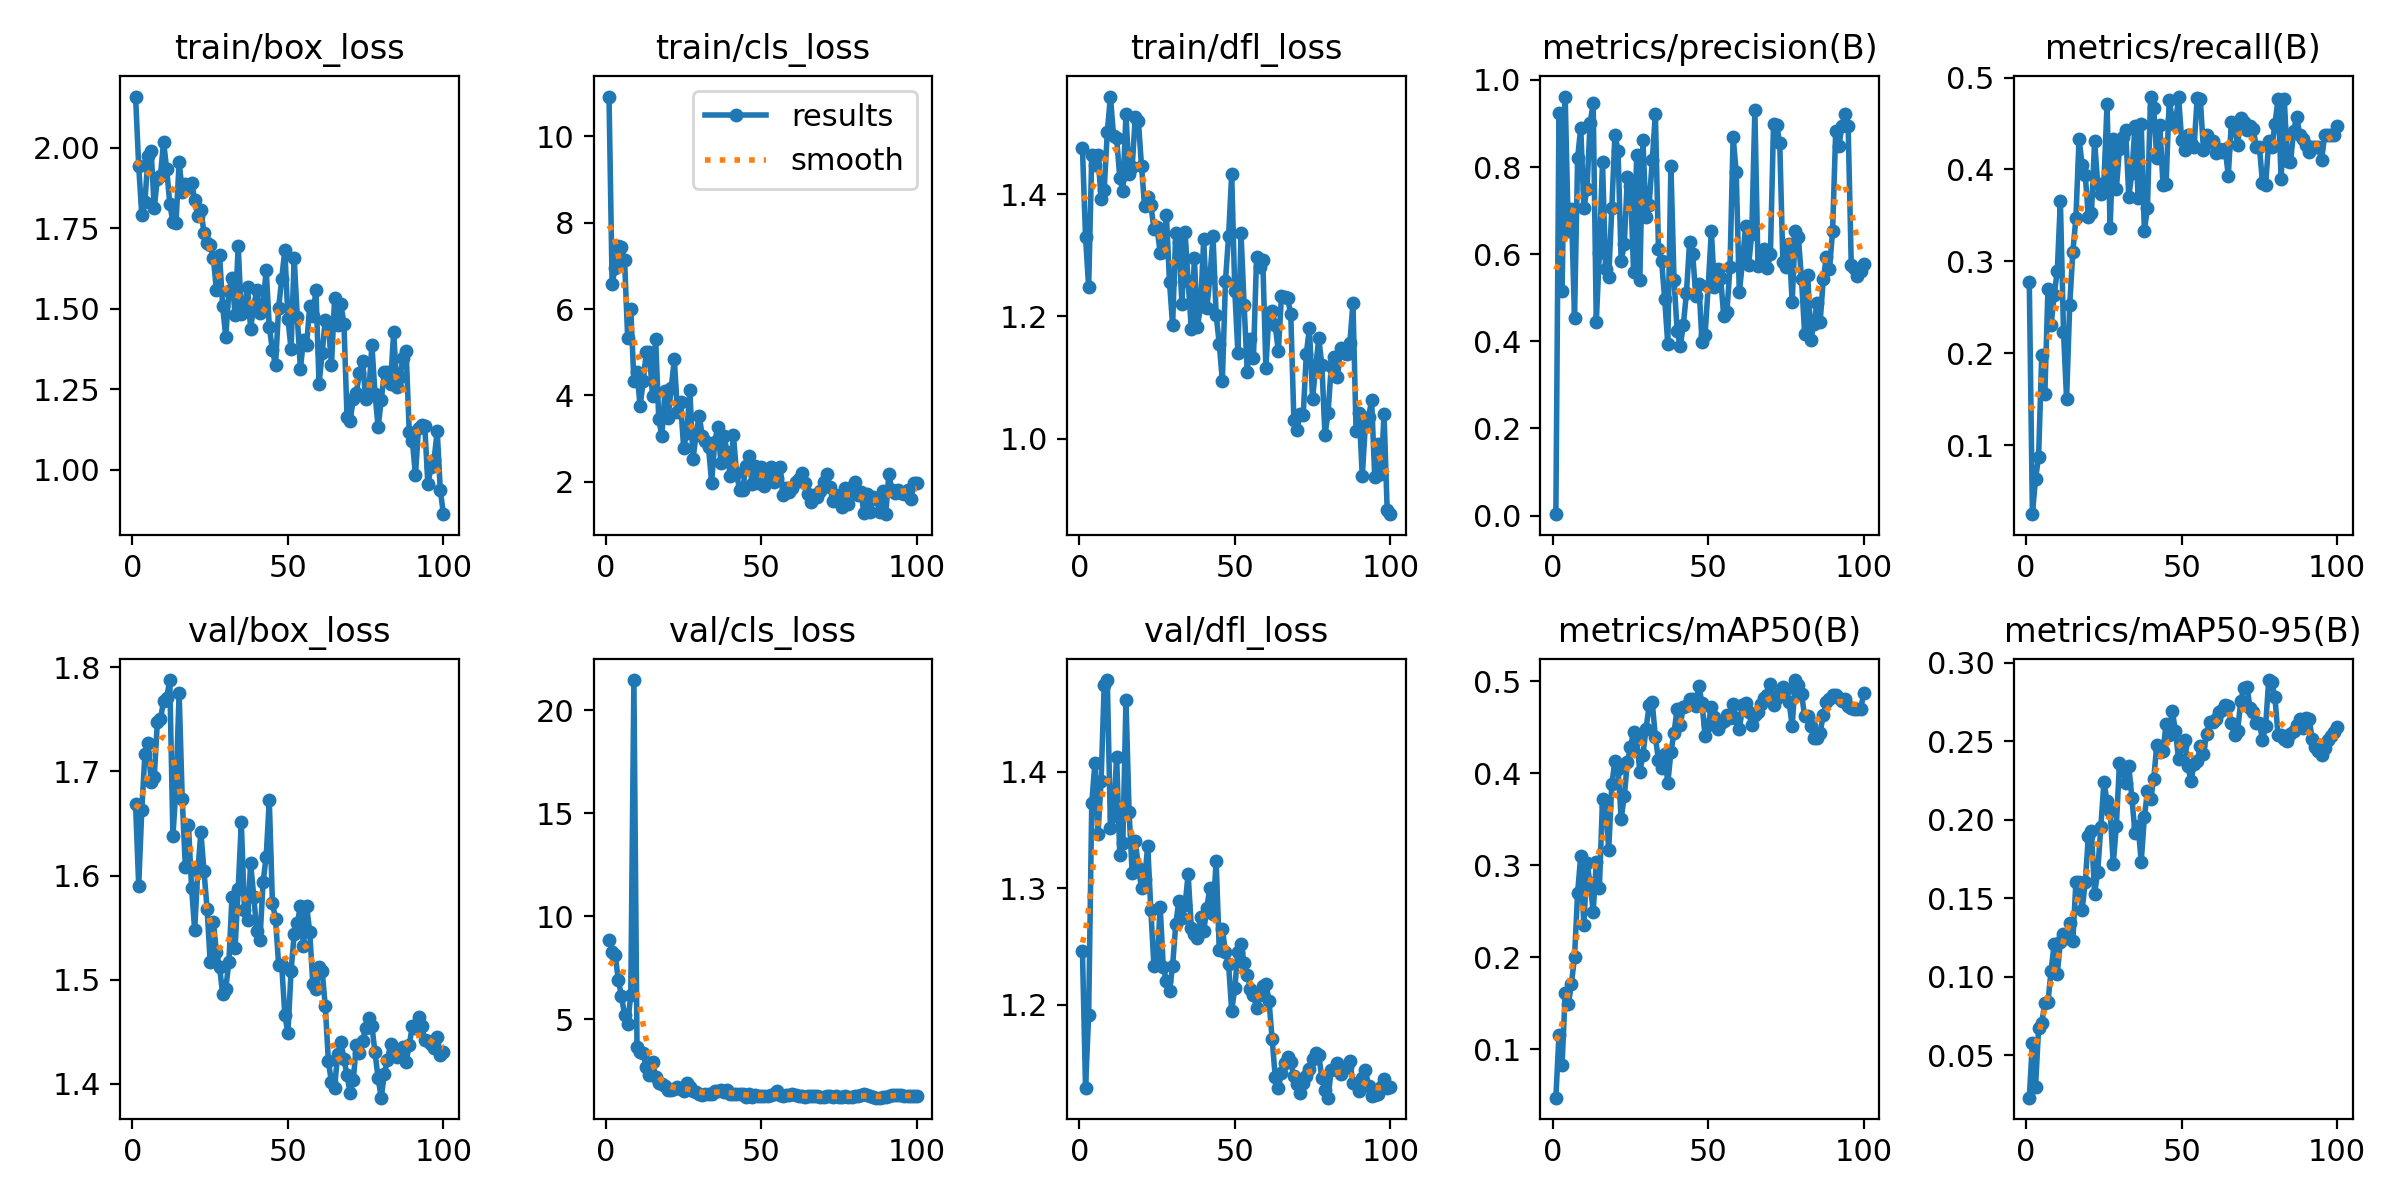

The data file committed next to this chart (first rows):
epoch, time, train/box_loss, train/cls_loss, train/dfl_loss, metrics/precision(B), metrics/recall(B), metrics/mAP50(B), metrics/mAP50-95(B), val/box_loss, val/cls_loss, val/dfl_loss, lr/pg0, lr/pg1, lr/pg2
1, 4.622, 2.159, 10.92, 1.476, 0.00326, 0.2781, 0.04758, 0.02284, 1.668, 8.857, 1.246, 0.0003603, 0.0003603, 0.0003603
2, 8.631, 1.943, 6.578, 1.33, 0.9232, 0.025, 0.1159, 0.05781, 1.59, 8.24, 1.128, 0.0007234, 0.0007234, 0.0007234
3, 12.4, 1.792, 6.961, 1.247, 0.5157, 0.06302, 0.08329, 0.02944, 1.663, 8.101, 1.191, 0.001079, 0.001079, 0.001079
4, 16.44, 1.833, 7.451, 1.465, 0.9619, 0.0875, 0.1608, 0.06715, 1.717, 6.892, 1.373, 0.001078, 0.001078, 0.001078
5, 20.42, 1.973, 7.427, 1.448, 0.6523, 0.1982, 0.1491, 0.07072, 1.727, 6.123, 1.407, 0.001067, 0.001067, 0.001067
6, 24.42, 1.99, 7.137, 1.464, 0.7044, 0.1554, 0.1712, 0.08291, 1.69, 5.216, 1.346, 0.001056, 0.001056, 0.001056
7, 28.25, 1.813, 5.34, 1.393, 0.4526, 0.2696, 0.2003, 0.08352, 1.695, 4.783, 1.392, 0.001045, 0.001045, 0.001045
8, 32.42, 1.904, 5.998, 1.408, 0.8212, 0.2304, 0.2703, 0.1037, 1.747, 6.185, 1.474, 0.001034, 0.001034, 0.001034
9, 37.44, 1.914, 4.342, 1.502, 0.8907, 0.2633, 0.3106, 0.1206, 1.75, 21.47, 1.479, 0.001023, 0.001023, 0.001023
10, 42.2, 2.018, 4.542, 1.56, 0.7064, 0.2894, 0.2353, 0.1015, 1.768, 3.63, 1.352, 0.001012, 0.001012, 0.001012
11, 46.56, 1.935, 3.75, 1.496, 0.7488, 0.3661, 0.3022, 0.1222, 1.771, 3.427, 1.362, 0.001001, 0.001001, 0.001001
12, 50.51, 1.826, 4.341, 1.492, 0.9002, 0.2236, 0.281, 0.1271, 1.788, 3.333, 1.413, 0.00099, 0.00099, 0.00099
13, 54.66, 1.769, 5.002, 1.426, 0.9467, 0.15, 0.2497, 0.1243, 1.638, 2.66, 1.329, 0.000979, 0.000979, 0.000979
14, 59.67, 1.767, 4.996, 1.405, 0.4442, 0.2526, 0.3033, 0.1344, 1.685, 2.28, 1.339, 0.000968, 0.000968, 0.000968
15, 64.54, 1.956, 3.983, 1.531, 0.6036, 0.3098, 0.2757, 0.1224, 1.775, 2.928, 1.461, 0.000957, 0.000957, 0.000957
16, 69.19, 1.864, 5.316, 1.432, 0.8112, 0.3476, 0.372, 0.1604, 1.674, 2.2, 1.366, 0.000946, 0.000946, 0.000946
17, 73.08, 1.889, 3.448, 1.445, 0.5651, 0.433, 0.3646, 0.1603, 1.608, 1.887, 1.313, 0.000935, 0.000935, 0.000935
18, 77.33, 1.876, 3.058, 1.527, 0.5473, 0.4054, 0.3171, 0.1426, 1.649, 1.857, 1.341, 0.000924, 0.000924, 0.000924
19, 82.27, 1.892, 4.114, 1.519, 0.7065, 0.3936, 0.3881, 0.1601, 1.588, 1.767, 1.318, 0.000913, 0.000913, 0.000913
20, 87.24, 1.839, 3.477, 1.446, 0.8746, 0.3485, 0.4136, 0.1895, 1.548, 1.551, 1.3, 0.000902, 0.000902, 0.000902
21, 91.9, 1.788, 4.169, 1.38, 0.8366, 0.3528, 0.4052, 0.1925, 1.604, 1.58, 1.308, 0.000891, 0.000891, 0.000891
22, 95.82, 1.808, 4.836, 1.395, 0.5835, 0.431, 0.3508, 0.1528, 1.642, 1.618, 1.336, 0.00088, 0.00088, 0.00088
23, 100.2, 1.735, 3.628, 1.382, 0.6225, 0.3847, 0.3752, 0.1668, 1.604, 1.693, 1.281, 0.000869, 0.000869, 0.000869
24, 105.2, 1.705, 3.858, 1.343, 0.7775, 0.373, 0.4125, 0.1951, 1.568, 1.617, 1.233, 0.000858, 0.000858, 0.000858
25, 110.3, 1.699, 2.791, 1.346, 0.7573, 0.3852, 0.4285, 0.2239, 1.517, 1.509, 1.235, 0.000847, 0.000847, 0.000847
26, 115.1, 1.658, 3.132, 1.304, 0.5596, 0.4709, 0.4451, 0.2119, 1.556, 1.911, 1.284, 0.000836, 0.000836, 0.000836
27, 119.6, 1.558, 4.132, 1.306, 0.8283, 0.3361, 0.4369, 0.2054, 1.527, 1.711, 1.232, 0.000825, 0.000825, 0.000825
28, 124, 1.668, 2.525, 1.367, 0.54, 0.4331, 0.4015, 0.1719, 1.512, 1.517, 1.22, 0.000814, 0.000814, 0.000814
29, 129.1, 1.508, 3.09, 1.256, 0.8628, 0.3786, 0.42, 0.1961, 1.486, 1.464, 1.212, 0.000803, 0.000803, 0.000803
30, 133.9, 1.412, 3.535, 1.185, 0.6848, 0.4227, 0.4483, 0.2359, 1.491, 1.367, 1.233, 0.000792, 0.000792, 0.000792
31, 138.8, 1.555, 3.054, 1.336, 0.7137, 0.4352, 0.4739, 0.2319, 1.517, 1.31, 1.269, 0.000781, 0.000781, 0.000781
32, 143.4, 1.595, 2.951, 1.322, 0.8156, 0.4426, 0.4771, 0.2233, 1.579, 1.348, 1.289, 0.00077, 0.00077, 0.00077
33, 147.8, 1.482, 2.802, 1.22, 0.9223, 0.3703, 0.4395, 0.2343, 1.531, 1.352, 1.275, 0.000759, 0.000759, 0.000759
34, 153.3, 1.696, 1.98, 1.338, 0.6117, 0.3965, 0.414, 0.2137, 1.587, 1.388, 1.286, 0.000748, 0.000748, 0.000748
35, 158.5, 1.483, 2.916, 1.258, 0.5847, 0.4475, 0.4054, 0.1913, 1.651, 1.528, 1.312, 0.000737, 0.000737, 0.000737
36, 163.7, 1.502, 3.28, 1.18, 0.4966, 0.369, 0.421, 0.1957, 1.567, 1.522, 1.266, 0.000726, 0.000726, 0.000726
37, 167.8, 1.567, 2.429, 1.295, 0.3928, 0.4499, 0.3893, 0.1731, 1.558, 1.557, 1.261, 0.000715, 0.000715, 0.000715
38, 172.2, 1.438, 3.065, 1.183, 0.8016, 0.3334, 0.423, 0.2013, 1.612, 1.451, 1.258, 0.000704, 0.000704, 0.000704
39, 178, 1.51, 2.683, 1.218, 0.5417, 0.3579, 0.4442, 0.2179, 1.58, 1.554, 1.276, 0.000693, 0.000693, 0.000693
40, 183.2, 1.559, 2.133, 1.326, 0.4249, 0.4793, 0.4699, 0.2129, 1.547, 1.386, 1.263, 0.000682, 0.000682, 0.000682
41, 188.3, 1.487, 3.088, 1.213, 0.3884, 0.4668, 0.4525, 0.2257, 1.538, 1.344, 1.283, 0.000671, 0.000671, 0.000671
42, 192.5, 1.51, 2.213, 1.264, 0.438, 0.4124, 0.4724, 0.2472, 1.593, 1.36, 1.3, 0.00066, 0.00066, 0.00066
43, 197.1, 1.621, 1.801, 1.331, 0.5112, 0.4478, 0.4729, 0.2427, 1.618, 1.366, 1.278, 0.000649, 0.000649, 0.000649
44, 202.4, 1.445, 1.813, 1.203, 0.6278, 0.3834, 0.4803, 0.2437, 1.672, 1.375, 1.324, 0.000638, 0.000638, 0.000638
45, 208, 1.372, 2.364, 1.155, 0.6009, 0.3844, 0.481, 0.2607, 1.574, 1.241, 1.247, 0.000627, 0.000627, 0.000627
46, 212.8, 1.324, 2.587, 1.095, 0.5038, 0.4756, 0.4734, 0.2538, 1.559, 1.363, 1.265, 0.000616, 0.000616, 0.000616
47, 216.8, 1.502, 1.945, 1.259, 0.5316, 0.4546, 0.4948, 0.2693, 1.514, 1.24, 1.245, 0.0006051, 0.0006051, 0.0006051
48, 221.6, 1.594, 2.367, 1.331, 0.3974, 0.448, 0.476, 0.2561, 1.514, 1.317, 1.235, 0.0005941, 0.0005941, 0.0005941
49, 226.5, 1.683, 1.969, 1.432, 0.4153, 0.4793, 0.4405, 0.2386, 1.466, 1.258, 1.195, 0.0005831, 0.0005831, 0.0005831
50, 231.5, 1.469, 2.336, 1.241, 0.5275, 0.4323, 0.4527, 0.2467, 1.449, 1.277, 1.214, 0.0005721, 0.0005721, 0.0005721
51, 236.5, 1.375, 1.905, 1.14, 0.6526, 0.4215, 0.4722, 0.2506, 1.509, 1.272, 1.246, 0.0005611, 0.0005611, 0.0005611
52, 240.7, 1.658, 2.13, 1.336, 0.5246, 0.437, 0.4608, 0.234, 1.544, 1.261, 1.252, 0.0005501, 0.0005501, 0.0005501
53, 244.8, 1.475, 2.334, 1.218, 0.5656, 0.4287, 0.4477, 0.2243, 1.554, 1.322, 1.236, 0.0005391, 0.0005391, 0.0005391
54, 249.9, 1.314, 1.999, 1.11, 0.5446, 0.4249, 0.4551, 0.2356, 1.57, 1.382, 1.225, 0.0005281, 0.0005281, 0.0005281
55, 254.8, 1.403, 2.099, 1.164, 0.4571, 0.4779, 0.457, 0.2371, 1.532, 1.495, 1.214, 0.0005171, 0.0005171, 0.0005171
56, 260.2, 1.388, 2.345, 1.132, 0.4666, 0.4769, 0.463, 0.2467, 1.571, 1.321, 1.208, 0.0005061, 0.0005061, 0.0005061
57, 264.9, 1.51, 1.703, 1.297, 0.5706, 0.4216, 0.4601, 0.2417, 1.546, 1.287, 1.197, 0.0004951, 0.0004951, 0.0004951
58, 268.8, 1.477, 1.857, 1.28, 0.8693, 0.4374, 0.4752, 0.2546, 1.496, 1.332, 1.208, 0.0004841, 0.0004841, 0.0004841
59, 273.5, 1.558, 1.769, 1.292, 0.7881, 0.4298, 0.4599, 0.2621, 1.491, 1.315, 1.216, 0.0004731, 0.0004731, 0.0004731
60, 278.4, 1.268, 1.87, 1.116, 0.5123, 0.4312, 0.4479, 0.2618, 1.512, 1.35, 1.218, 0.0004621, 0.0004621, 0.0004621
... 40 more rows
